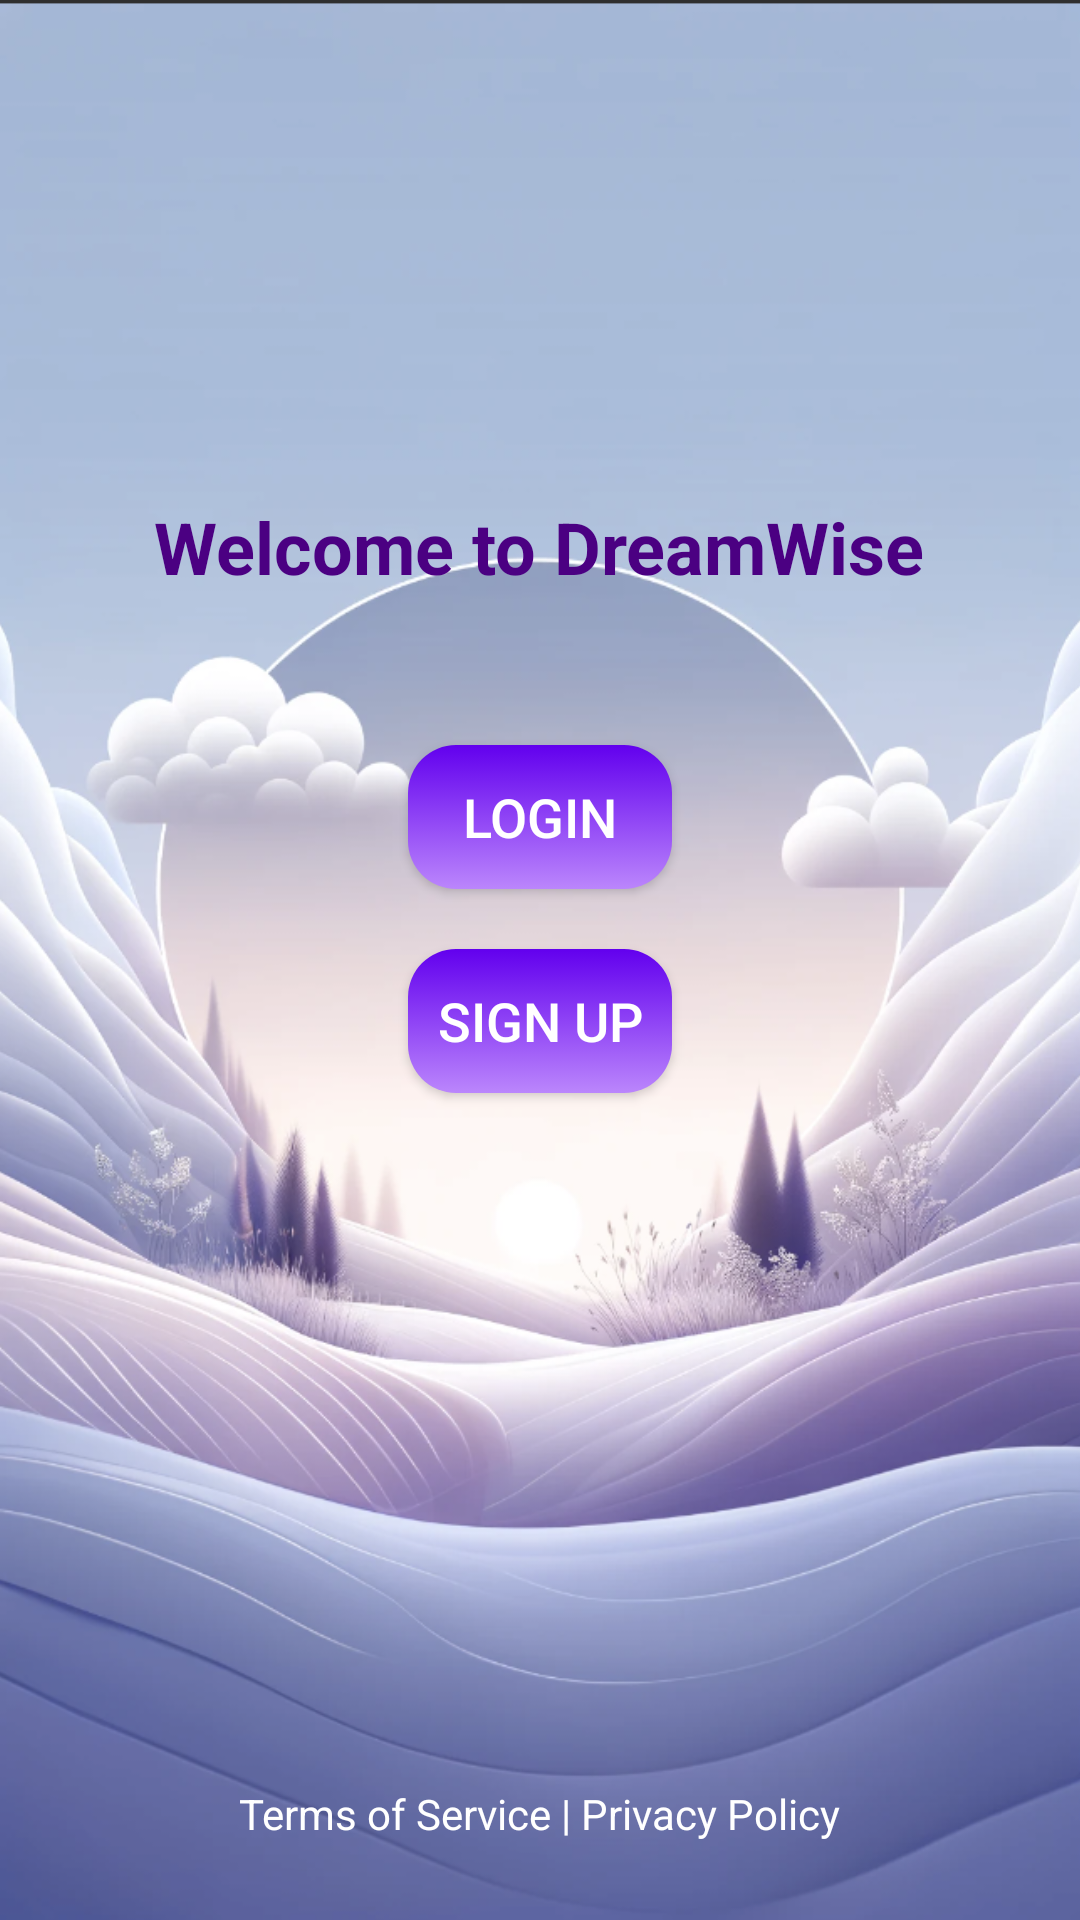

Write the Android layout XML for this screen, with the resource values it uses.
<!-- AndroidManifest.xml: application theme Theme.DreamWise -->
<!-- res/layout/activity_main.xml -->
<?xml version="1.0" encoding="utf-8"?>
<FrameLayout xmlns:android="http://schemas.android.com/apk/res/android"
    xmlns:tools="http://schemas.android.com/tools"
    android:layout_width="match_parent"
    android:layout_height="match_parent"
    tools:context=".MainActivity">

    <ImageView
        android:id="@+id/backgroundImage"
        android:layout_width="match_parent"
        android:layout_height="match_parent"
        android:scaleType="centerCrop"
        android:src="@drawable/dreamwise_background" />

    <RelativeLayout
        android:layout_width="match_parent"
        android:layout_height="match_parent"
        android:padding="16dp">

        <TextView
            android:id="@+id/welcomeMessage"
            android:layout_width="wrap_content"
            android:layout_height="wrap_content"
            android:layout_marginTop="150dp"
            android:layout_centerHorizontal="true"
            android:text="@string/welcome"
            android:textColor="@color/purple"
            android:textSize="24sp"
            android:textStyle="bold" />

        <Button
            android:id="@+id/loginButton"
            android:layout_width="wrap_content"
            android:layout_height="wrap_content"
            android:layout_below="@id/welcomeMessage"
            android:layout_centerHorizontal="true"
            android:layout_marginTop="50dp"
            android:background="@drawable/button_background"
            android:text="@string/login"
            android:textColor="@android:color/white"
            android:textSize="18sp" />

        <Button
            android:id="@+id/signupButton"
            android:layout_width="wrap_content"
            android:layout_height="wrap_content"
            android:layout_below="@id/loginButton"
            android:layout_centerHorizontal="true"
            android:layout_marginTop="20dp"
            android:background="@drawable/button_background"
            android:text="@string/signup"
            android:textColor="@android:color/white"
            android:textSize="18sp" />

        <TextView
            android:id="@+id/footer"
            android:layout_width="wrap_content"
            android:layout_height="wrap_content"
            android:layout_centerHorizontal="true"
            android:layout_alignParentBottom="true"
            android:layout_marginBottom="10dp"
            android:text="@string/terms"
            android:textColor="@android:color/white"
            android:textSize="14sp" />

    </RelativeLayout>
</FrameLayout>
<!-- resources referenced by this layout -->
<resources>
  <color name="purple">#4B0082</color>
  <!-- drawable button_background (drawable) -->
  <?xml version="1.0" encoding="utf-8"?>
  <selector xmlns:android="http://schemas.android.com/apk/res/android">
      <item android:state_pressed="true">
          <shape>
              <solid android:color="#6200EE" />
              <corners android:radius="16dp" />
          </shape>
      </item>
      <item>
          <shape>
              <gradient
                  android:angle="90"
                  android:endColor="#6200EE"
                  android:startColor="#BB86FC" />
              <corners android:radius="16dp" />
          </shape>
      </item>
  </selector>
  <!-- drawable dreamwise_background: png bitmap (drawable, 569475 bytes) -->
  <string name="login">Login</string>
  <string name="signup">Sign Up</string>
  <string name="terms">Terms of Service | Privacy Policy</string>
  <string name="welcome">Welcome to DreamWise</string>
  <style name="Theme.DreamWise" parent="Base.Theme.DreamWise" />
  <style name="Base.Theme.DreamWise" parent="Theme.Material3.DayNight.NoActionBar">
          
          
      </style>
</resources>
